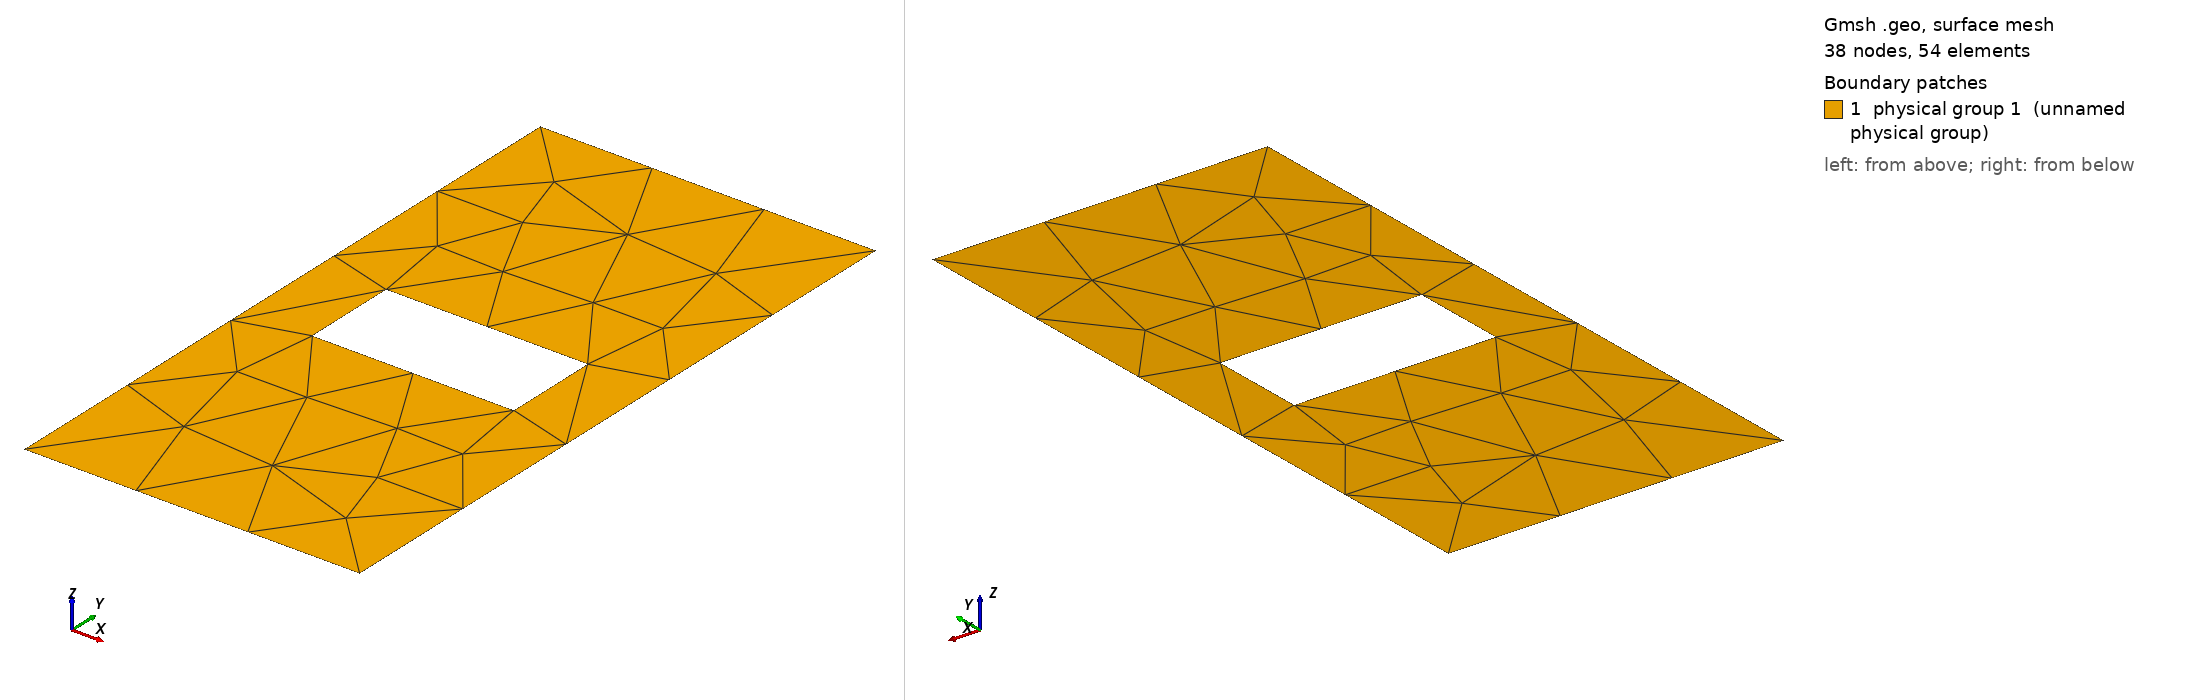

Gmsh geometry script, surface-meshed: 38 nodes, 54 surface elements. Boundary patches (legend numbers): 1 physical group 1 (unnamed physical group). Left view from above one corner, right view from below the opposite corner. Legend entries are the model's physical surfaces. The drawing asked Gmsh for element sizes between 1% and 20% of the model's largest extent; the script's own settings can give other sizes.

=== med.geo (drawn) ===
// Dimensions of square
Lx = 0.5; // export
Ly = 1; // export
s = 1;
t = 0.;
x = 0.;
y = 0.;
z = 0.;

// Label of pores
lpores = 10;
Physical Line(lpores) = {};

// Outside square
points[1] = newp; Point(points[1]) = {0  , 0  , z , s};
points[2] = newp; Point(points[2]) = {Lx , 0  , z , s};
points[3] = newp; Point(points[3]) = {Lx , Ly , z , s};
points[4] = newp; Point(points[4]) = {0  , Ly , z , s};

lines[1] = newl; Line(lines[1]) = {points[1],points[2]};
lines[2] = newl; Line(lines[2]) = {points[2],points[3]};
lines[3] = newl; Line(lines[3]) = {points[3],points[4]};
lines[4] = newl; Line(lines[4]) = {points[4],points[1]};

Periodic Line{lines[2]} = {-lines[4]};

// FreeFem ++ requires label
Physical Line(1) = {lines[1]};
Physical Line(2) = {lines[2]};
Physical Line(3) = {lines[3]};
Physical Line(4) = {lines[4]};

square = newreg;
Line Loop(square) = {lines[1],lines[2],lines[3],lines[4]};

Macro Obstacle

  trapezoidity = 1.0;
  x1 = - trapezoidity*lx/2;
  y1 = - ly/2;
  x2 =   trapezoidity*lx/2;
  y2 = - ly/2;
  x3 =   lx/2;
  y3 =   ly/2;
  x4 = - lx/2;
  y4 =   ly/2;

  points[1] = newp; Point(points[1]) = {x + x1 , y + y1 , 0 , s};
  points[2] = newp; Point(points[2]) = {x + x2 , y + y2 , 0 , s};
  points[3] = newp; Point(points[3]) = {x + x3 , y + y3 , 0 , s};
  points[4] = newp; Point(points[4]) = {x + x4 , y + y4 , 0 , s};

  lines[1] = newl; Line(lines[1]) = {points[1],points[2]};
  lines[2] = newl; Line(lines[2]) = {points[2],points[3]};
  lines[3] = newl; Line(lines[3]) = {points[3],points[4]};
  lines[4] = newl; Line(lines[4]) = {points[4],points[1]};

  Physical Line(lpores) += {lines[1]};
  Physical Line(lpores) += {lines[2]};
  Physical Line(lpores) += {lines[3]};
  Physical Line(lpores) += {lines[4]};

  lloop = newreg;
  Line Loop(lloop) = {lines[1],lines[2],lines[3],lines[4]};
Return

// "Characteristic width and height
lx = 0.3; // export
ly = Ly/7;

// Number of obstacles
nPores = 1; // export
d = Lx/nPores;

x0 = d/2;
y0 = Ly/2.;

For i In {0:nPores-1}
  x = x0 + i*d;
  y = y0;

  Call Obstacle;
  loops[i] = lloop;
EndFor

// Define surface
domain = news;
Plane Surface(domain) = {square, loops[]};
Physical Surface (1) = {domain};

// View options
Geometry.LabelType      = 2;
Geometry.Lines          = 1;
Geometry.LineNumbers    = 2;
Geometry.Surfaces       = 1;
Geometry.SurfaceNumbers = 2;
